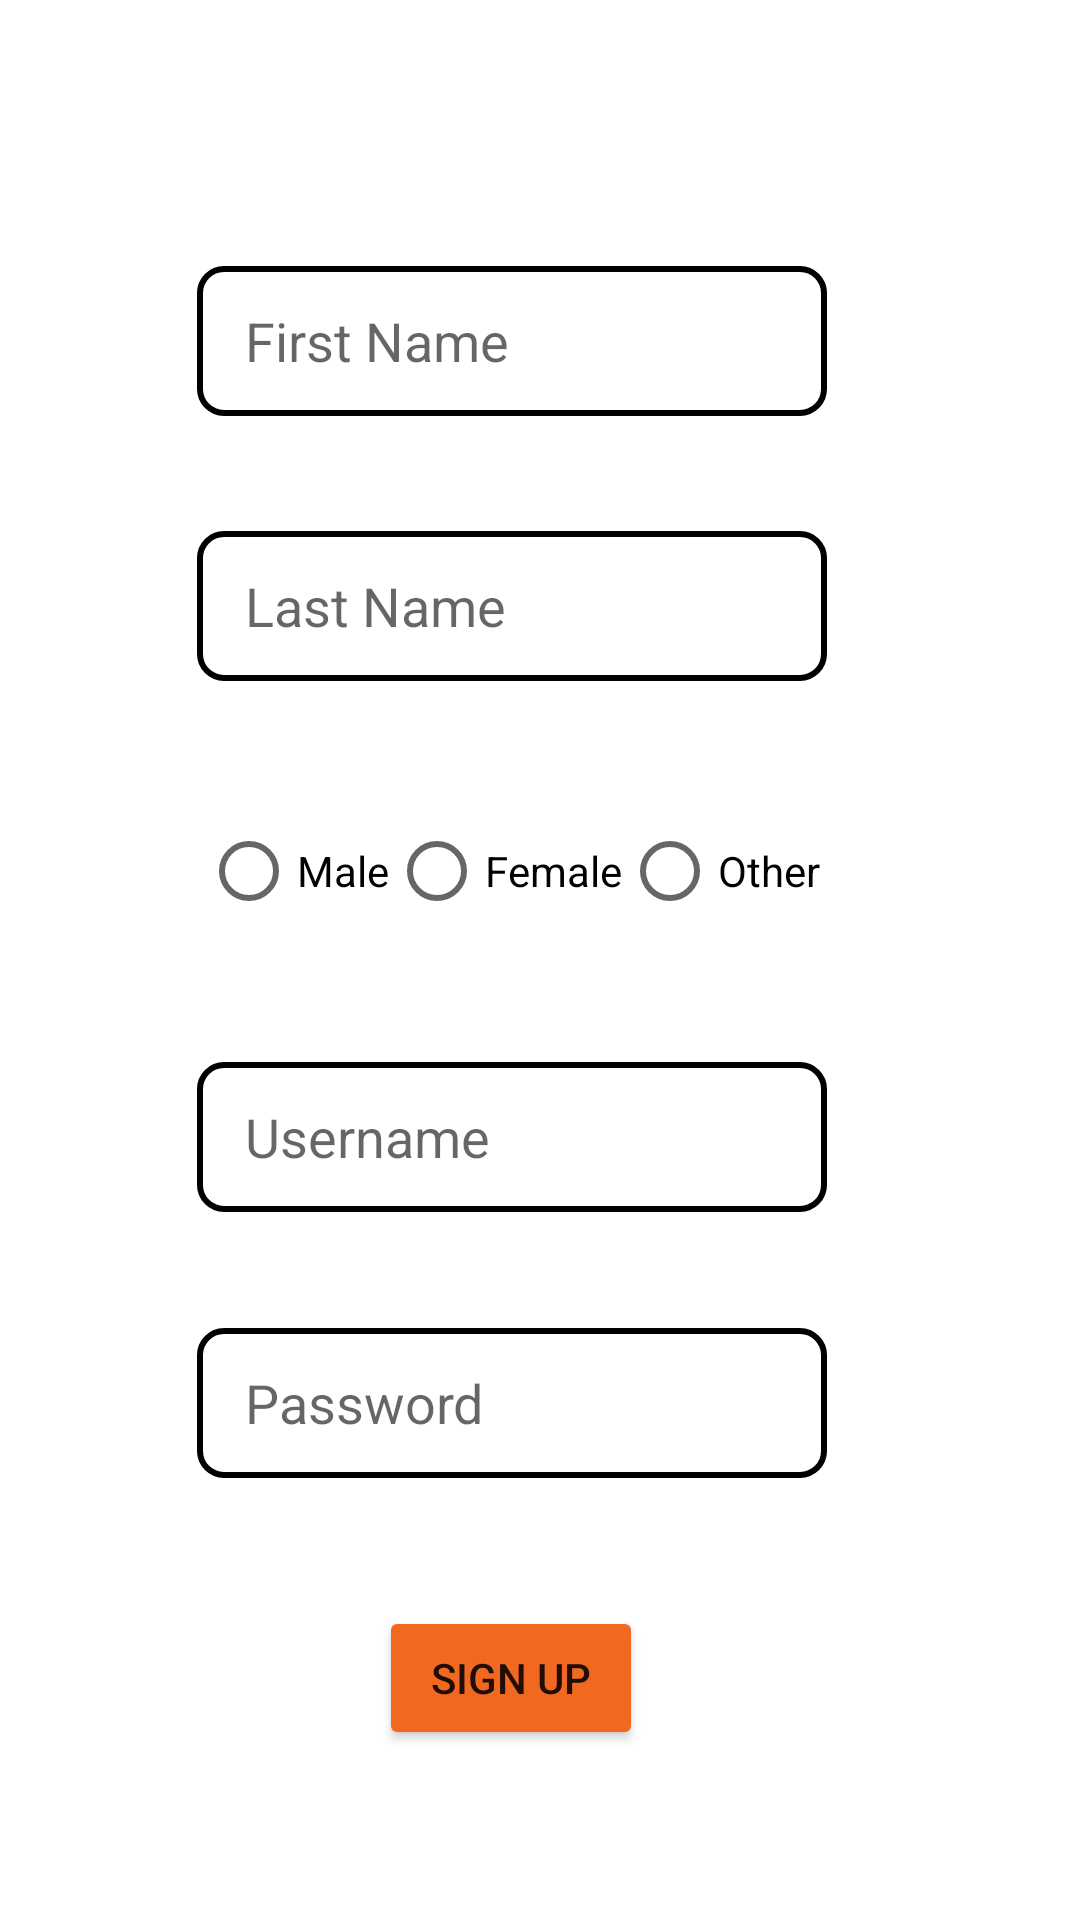

Here is an Android app screen rendered from its layout file. Give the layout XML and the strings, colors and styles it references.
<!-- AndroidManifest.xml: application theme Theme.pgLandlords -->
<!-- res/layout/signup.xml -->
<?xml version="1.0" encoding="utf-8"?>
<androidx.constraintlayout.widget.ConstraintLayout xmlns:android="http://schemas.android.com/apk/res/android"
    xmlns:app="http://schemas.android.com/apk/res-auto"
    xmlns:tools="http://schemas.android.com/tools"
    android:layout_width="match_parent"
    android:layout_height="match_parent"
    tools:context=".MainActivity">


    <androidx.cardview.widget.CardView
        android:layout_width="409dp"
        android:layout_height="wrap_content"
        app:layout_constraintBottom_toBottomOf="parent"
        app:layout_constraintEnd_toEndOf="parent"
        app:layout_constraintStart_toStartOf="parent"
        app:layout_constraintTop_toTopOf="parent"
        tools:layout_editor_absoluteX="1dp"
        tools:layout_editor_absoluteY="165dp" />

    <EditText
        android:id="@+id/editTextUsername"
        android:layout_width="wrap_content"
        android:layout_height="50dp"
        android:background="@drawable/edit_text_border"
        android:ems="10"
        android:maxLength="50"
        android:hint="Username"
        android:inputType="textPersonName"
        android:paddingStart="16dp"
        app:layout_constraintBottom_toBottomOf="parent"
        app:layout_constraintEnd_toEndOf="parent"
        app:layout_constraintHorizontal_bias="0.437"
        app:layout_constraintStart_toStartOf="parent"
        app:layout_constraintTop_toTopOf="parent"
        app:layout_constraintVertical_bias="0.600" />

    <EditText
        android:id="@+id/editTextPassword"
        android:layout_width="wrap_content"
        android:layout_height="50dp"
        android:background="@drawable/edit_text_border"
        android:ems="10"
        android:hint="Password"
        android:maxLength="50"
        android:inputType="textPassword"
        android:paddingStart="16dp"
        app:layout_constraintBottom_toBottomOf="parent"
        app:layout_constraintEnd_toEndOf="parent"
        app:layout_constraintHorizontal_bias="0.437"
        app:layout_constraintStart_toStartOf="parent"
        app:layout_constraintTop_toTopOf="parent"
        app:layout_constraintVertical_bias="0.750" />

    <Button
        android:id="@+id/signup"
        android:layout_width="wrap_content"
        android:layout_height="wrap_content"
        android:backgroundTint="#F16820"
        android:text="Sign Up"
        app:layout_constraintBottom_toBottomOf="parent"
        app:layout_constraintEnd_toEndOf="parent"
        app:layout_constraintHorizontal_bias="0.464"
        app:layout_constraintStart_toStartOf="parent"
        app:layout_constraintTop_toTopOf="parent"
        app:layout_constraintVertical_bias="0.904" />

    <EditText
        android:id="@+id/editTextFirstName"
        android:layout_width="wrap_content"
        android:layout_height="50dp"
        android:background="@drawable/edit_text_border"
        android:ems="10"
        android:hint="First Name"
        android:maxLength="50"
        android:inputType="textPersonName"
        android:paddingStart="16dp"
        app:layout_constraintBottom_toBottomOf="parent"
        app:layout_constraintEnd_toEndOf="parent"
        app:layout_constraintHorizontal_bias="0.437"
        app:layout_constraintStart_toStartOf="parent"
        app:layout_constraintTop_toTopOf="parent"
        app:layout_constraintVertical_bias="0.150" />

    <EditText
        android:id="@+id/editTextLastName"
        android:layout_width="wrap_content"
        android:layout_height="50dp"
        android:background="@drawable/edit_text_border"
        android:ems="10"
        android:hint="Last Name"
        android:maxLength="50"
        android:inputType="textPersonName"
        android:paddingStart="16dp"
        app:layout_constraintBottom_toBottomOf="parent"
        app:layout_constraintEnd_toEndOf="parent"
        app:layout_constraintHorizontal_bias="0.437"
        app:layout_constraintStart_toStartOf="parent"
        app:layout_constraintTop_toTopOf="parent"
        app:layout_constraintVertical_bias="0.300" />

    <RadioGroup
        android:id="@+id/gender"
        android:layout_width="wrap_content"
        android:layout_height="wrap_content"
        android:orientation="horizontal"
        app:layout_constraintBottom_toBottomOf="parent"
        app:layout_constraintEnd_toEndOf="parent"
        app:layout_constraintHorizontal_bias="0.437"
        app:layout_constraintStart_toStartOf="parent"
        app:layout_constraintTop_toTopOf="parent"
        app:layout_constraintVertical_bias="0.450"
        android:layout_centerHorizontal="true">

        <RadioButton
            android:id="@+id/genderMale"
            android:layout_width="wrap_content"
            android:layout_height="wrap_content"
            android:text="Male" />

        <RadioButton
            android:id="@+id/genderFemale"
            android:layout_width="wrap_content"
            android:layout_height="wrap_content"
            android:text="Female" />

        <RadioButton
            android:id="@+id/other"
            android:layout_width="wrap_content"
            android:layout_height="wrap_content"
            android:text="Other" />
    </RadioGroup>



</androidx.constraintlayout.widget.ConstraintLayout>
<!-- resources referenced by this layout -->
<resources>
  <!-- drawable edit_text_border (drawable) -->
  <selector xmlns:android="http://schemas.android.com/apk/res/android">
      
      <item android:state_focused="true">
          <shape>
              <corners android:radius="8dp" />
              <solid android:color="@android:color/transparent" />
              <stroke android:width="2dp" android:color="#F16820" />
              <padding android:top="8dp" android:bottom="8dp" />
          </shape>
      </item>
      
      <item>
          <shape>
              <corners android:radius="8dp" />
              <solid android:color="@android:color/transparent" />
              <stroke android:width="2dp" android:color="@null" />
              <padding android:top="8dp" android:bottom="8dp" />
          </shape>
      </item>
  </selector>
  <style name="Theme.pgLandlords" parent="Theme.MaterialComponents.DayNight.DarkActionBar">
          
          <item name="colorPrimary">@color/purple_500</item>
          <item name="colorPrimaryVariant">@color/purple_700</item>
          <item name="colorOnPrimary">@color/white</item>
          
          <item name="colorSecondary">@color/teal_200</item>
          <item name="colorSecondaryVariant">@color/teal_700</item>
          <item name="colorOnSecondary">@color/black</item>
          
          <item name="android:statusBarColor">?attr/colorPrimaryVariant</item>
          
      </style>
  <color name="purple_500">#FF6200EE</color>
  <color name="purple_700">#FF3700B3</color>
  <color name="white">#FFFFFFFF</color>
  <color name="teal_200">#FF03DAC5</color>
  <color name="teal_700">#FF018786</color>
  <color name="black">#FF000000</color>
</resources>
